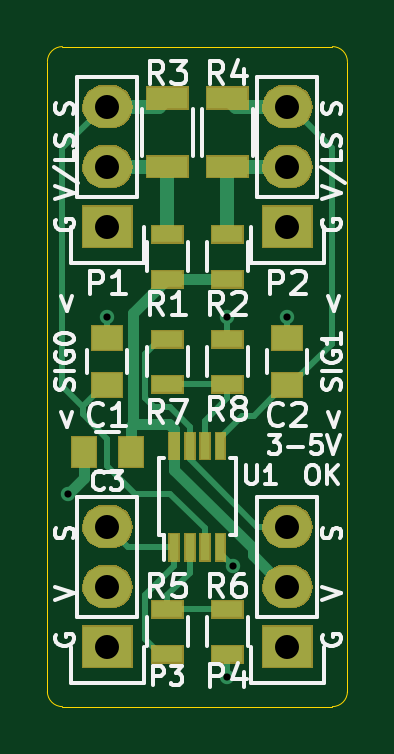
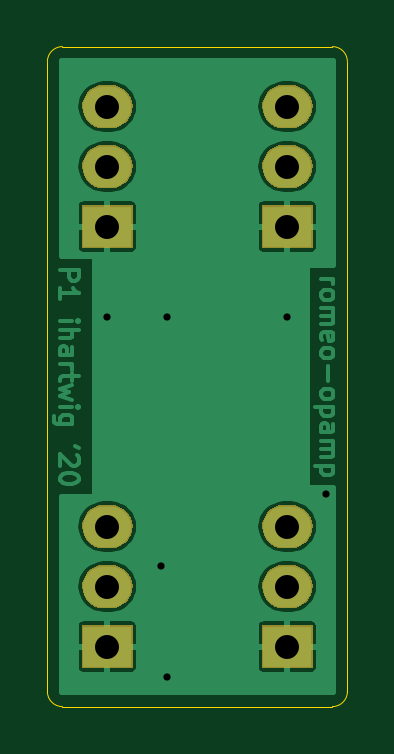
Circuit board: 10 layer files. Board 12.7 x 27.9 mm.
- bottom_copper: romeo-opamp-B.Cu.gbr (31798 bytes)
- bottom_mask: romeo-opamp-B.Mask.gbr (9648 bytes)
- paste: romeo-opamp-B.Paste.gbr (287 bytes)
- bottom_silk: romeo-opamp-B.SilkS.gbr (288 bytes)
- outline: romeo-opamp-Edge.Cuts.gbr (698 bytes)
- top_copper: romeo-opamp-F.Cu.gbr (5318 bytes)
- top_mask: romeo-opamp-F.Mask.gbr (13866 bytes)
- paste: romeo-opamp-F.Paste.gbr (1111 bytes)
- top_silk: romeo-opamp-F.SilkS.gbr (19746 bytes)
- drill: romeo-opamp.drl (461 bytes)

=== bottom_copper: romeo-opamp-B.Cu.gbr (31798 bytes, source omitted) ===
=== bottom_mask: romeo-opamp-B.Mask.gbr (9648 bytes, source omitted) ===
=== paste: romeo-opamp-B.Paste.gbr ===
G04 #@! TF.FileFunction,Paste,Bot*
%FSLAX46Y46*%
G04 Gerber Fmt 4.6, Leading zero omitted, Abs format (unit mm)*
G04 Created by KiCad (PCBNEW 4.0.2-stable) date Friday, April 10, 2020 'PMt' 07:46:05 PM*
%MOMM*%
G01*
G04 APERTURE LIST*
%ADD10C,0.100000*%
G04 APERTURE END LIST*
D10*
M02*

=== bottom_silk: romeo-opamp-B.SilkS.gbr ===
G04 #@! TF.FileFunction,Legend,Bot*
%FSLAX46Y46*%
G04 Gerber Fmt 4.6, Leading zero omitted, Abs format (unit mm)*
G04 Created by KiCad (PCBNEW 4.0.2-stable) date Friday, April 10, 2020 'PMt' 07:46:05 PM*
%MOMM*%
G01*
G04 APERTURE LIST*
%ADD10C,0.100000*%
G04 APERTURE END LIST*
D10*
M02*

=== outline: romeo-opamp-Edge.Cuts.gbr ===
G04 #@! TF.FileFunction,Other,ECO2*
%FSLAX46Y46*%
G04 Gerber Fmt 4.6, Leading zero omitted, Abs format (unit mm)*
G04 Created by KiCad (PCBNEW 4.0.2-stable) date Friday, April 10, 2020 'PMt' 07:46:05 PM*
%MOMM*%
G01*
G04 APERTURE LIST*
%ADD10C,0.100000*%
%ADD11C,0.010000*%
G04 APERTURE END LIST*
D10*
D11*
X12065000Y0D02*
G75*
G03X12700000Y635000I0J635000D01*
G01*
X0Y635000D02*
G75*
G03X635000Y0I635000J0D01*
G01*
X12700000Y27305000D02*
G75*
G03X12065000Y27940000I-635000J0D01*
G01*
X635000Y27940000D02*
G75*
G03X0Y27305000I0J-635000D01*
G01*
X12065000Y27940000D02*
X635000Y27940000D01*
X12700000Y635000D02*
X12700000Y27305000D01*
X635000Y0D02*
X12065000Y0D01*
X0Y27305000D02*
X0Y635000D01*
M02*

=== top_copper: romeo-opamp-F.Cu.gbr ===
G04 #@! TF.FileFunction,Copper,L1,Top,Signal*
%FSLAX46Y46*%
G04 Gerber Fmt 4.6, Leading zero omitted, Abs format (unit mm)*
G04 Created by KiCad (PCBNEW 4.0.2-stable) date Friday, April 10, 2020 'PMt' 07:46:05 PM*
%MOMM*%
G01*
G04 APERTURE LIST*
%ADD10C,0.100000*%
%ADD11R,1.250000X1.000000*%
%ADD12R,2.032000X1.727200*%
%ADD13O,2.032000X1.727200*%
%ADD14R,1.300000X0.700000*%
%ADD15R,1.700000X0.900000*%
%ADD16R,0.400000X1.100000*%
%ADD17R,1.000000X1.250000*%
%ADD18C,0.609600*%
%ADD19C,0.609600*%
%ADD20C,0.457200*%
%ADD21C,0.254000*%
G04 APERTURE END LIST*
D10*
D11*
X2540000Y13605000D03*
X2540000Y15605000D03*
X10160000Y13605000D03*
X10160000Y15605000D03*
D12*
X2540000Y20320000D03*
D13*
X2540000Y22860000D03*
X2540000Y25400000D03*
D12*
X10160000Y20320000D03*
D13*
X10160000Y22860000D03*
X10160000Y25400000D03*
D12*
X2540000Y2540000D03*
D13*
X2540000Y5080000D03*
X2540000Y7620000D03*
D12*
X10160000Y2540000D03*
D13*
X10160000Y5080000D03*
X10160000Y7620000D03*
D14*
X5080000Y18100000D03*
X5080000Y20000000D03*
X7620000Y18100000D03*
X7620000Y20000000D03*
D15*
X5080000Y25760000D03*
X5080000Y22860000D03*
X7620000Y25760000D03*
X7620000Y22860000D03*
D14*
X5080000Y2225000D03*
X5080000Y4125000D03*
X7620000Y4125000D03*
X7620000Y2225000D03*
X5080000Y15555000D03*
X5080000Y13655000D03*
X7620000Y13655000D03*
X7620000Y15555000D03*
D16*
X5375000Y6740000D03*
X6025000Y6740000D03*
X6675000Y6740000D03*
X7325000Y6740000D03*
X7325000Y11040000D03*
X6675000Y11040000D03*
X6025000Y11040000D03*
X5375000Y11040000D03*
D17*
X3540000Y10795000D03*
X1540000Y10795000D03*
D18*
X889000Y9017000D03*
X7874000Y5969000D03*
X7620000Y1270000D03*
X7620000Y16510000D03*
X10160000Y16510000D03*
X2540000Y16510000D03*
D19*
X5080000Y22860000D02*
X5080000Y20000000D01*
X2540000Y22860000D02*
X5080000Y22860000D01*
D20*
X1540000Y10795000D02*
X1540000Y9668000D01*
X1540000Y9668000D02*
X889000Y9017000D01*
D21*
X7325000Y6740000D02*
X7325000Y6518000D01*
X7325000Y6518000D02*
X7874000Y5969000D01*
X7620000Y2225000D02*
X7620000Y1270000D01*
X7620000Y15555000D02*
X7620000Y16510000D01*
X10160000Y15605000D02*
X10160000Y16510000D01*
X2540000Y15605000D02*
X2540000Y16510000D01*
D19*
X7620000Y22860000D02*
X10160000Y22860000D01*
X7620000Y20000000D02*
X7620000Y22860000D01*
D21*
X6675000Y6740000D02*
X6675000Y7544000D01*
X5202010Y9016990D02*
X3690088Y9016990D01*
X3690088Y9016990D02*
X2540000Y10167078D01*
X2540000Y10167078D02*
X2540000Y11346564D01*
X6675000Y7544000D02*
X5202010Y9016990D01*
X2540000Y11346564D02*
X1519000Y12367564D01*
X1519000Y12367564D02*
X1519000Y12700000D01*
X1519000Y12700000D02*
X635000Y13584000D01*
X1519000Y12709000D02*
X1519000Y12700000D01*
X2540000Y13605000D02*
X2415000Y13605000D01*
X2415000Y13605000D02*
X1519000Y12709000D01*
X635000Y13584000D02*
X635000Y23647400D01*
X2387600Y25400000D02*
X2540000Y25400000D01*
X635000Y23647400D02*
X2387600Y25400000D01*
D19*
X2540000Y25400000D02*
X4720000Y25400000D01*
X4720000Y25400000D02*
X5080000Y25760000D01*
D21*
X8254000Y12319000D02*
X8749000Y12319000D01*
X8749000Y12319000D02*
X10035000Y13605000D01*
X10035000Y13605000D02*
X10160000Y13605000D01*
X7325000Y11390000D02*
X8254000Y12319000D01*
X12065000Y15367000D02*
X12065000Y23647400D01*
X10160000Y13605000D02*
X10285000Y13605000D01*
X12047000Y15367000D02*
X12065000Y15367000D01*
X10285000Y13605000D02*
X12047000Y15367000D01*
X7325000Y11040000D02*
X7325000Y11390000D01*
X12065000Y23647400D02*
X10312400Y25400000D01*
X10312400Y25400000D02*
X10160000Y25400000D01*
D19*
X10160000Y25400000D02*
X7980000Y25400000D01*
X7980000Y25400000D02*
X7620000Y25760000D01*
D20*
X5375000Y11770000D02*
X5165212Y11979788D01*
X5165212Y11979788D02*
X3642588Y11979788D01*
X5375000Y11040000D02*
X5375000Y11770000D01*
X3540000Y10795000D02*
X3540000Y11877200D01*
X3540000Y11877200D02*
X3642588Y11979788D01*
X3642588Y11979788D02*
X3642588Y12115212D01*
X5080000Y18100000D02*
X7620000Y18100000D01*
X5375000Y11040000D02*
X5375000Y10032800D01*
X5375000Y10032800D02*
X8686800Y6721000D01*
X8686800Y6721000D02*
X8686800Y6400800D01*
X8686800Y6400800D02*
X10007600Y5080000D01*
X10007600Y5080000D02*
X10160000Y5080000D01*
X5080000Y18100000D02*
X3642588Y16662588D01*
X3642588Y16662588D02*
X3642588Y12115212D01*
D21*
X5375000Y6740000D02*
X3420000Y6740000D01*
X3420000Y6740000D02*
X2540000Y7620000D01*
X5080000Y2225000D02*
X4780000Y2225000D01*
X5375000Y5936000D02*
X5375000Y6740000D01*
X4780000Y2225000D02*
X4150599Y2854401D01*
X4150599Y2854401D02*
X4150599Y4711599D01*
X4150599Y4711599D02*
X5375000Y5936000D01*
X6025000Y10485000D02*
X6025000Y11040000D01*
X8890000Y7620000D02*
X6025000Y10485000D01*
X10160000Y7620000D02*
X8890000Y7620000D01*
X5169000Y12700000D02*
X4532078Y12700000D01*
X4532078Y12700000D02*
X4150599Y13081479D01*
X4150599Y13081479D02*
X4150599Y14925599D01*
X4150599Y14925599D02*
X4780000Y15555000D01*
X4780000Y15555000D02*
X5080000Y15555000D01*
X6025000Y11040000D02*
X6025000Y11844000D01*
X6025000Y11844000D02*
X5169000Y12700000D01*
X7620000Y4125000D02*
X5080000Y4125000D01*
X5080000Y4125000D02*
X5080000Y4729000D01*
X5080000Y4729000D02*
X6025000Y5674000D01*
X6025000Y5674000D02*
X6025000Y5936000D01*
X6025000Y5936000D02*
X6025000Y6740000D01*
X5080000Y13655000D02*
X7620000Y13655000D01*
X7620000Y13655000D02*
X7620000Y13051000D01*
X7620000Y13051000D02*
X6675000Y12106000D01*
X6675000Y12106000D02*
X6675000Y11844000D01*
X6675000Y11844000D02*
X6675000Y11040000D01*
M02*

=== top_mask: romeo-opamp-F.Mask.gbr (13866 bytes, source omitted) ===
=== paste: romeo-opamp-F.Paste.gbr ===
G04 #@! TF.FileFunction,Paste,Top*
%FSLAX46Y46*%
G04 Gerber Fmt 4.6, Leading zero omitted, Abs format (unit mm)*
G04 Created by KiCad (PCBNEW 4.0.2-stable) date Friday, April 10, 2020 'PMt' 07:46:05 PM*
%MOMM*%
G01*
G04 APERTURE LIST*
%ADD10C,0.100000*%
%ADD11R,1.250000X1.000000*%
%ADD12R,1.300000X0.700000*%
%ADD13R,1.700000X0.900000*%
%ADD14R,0.400000X1.100000*%
%ADD15R,1.000000X1.250000*%
G04 APERTURE END LIST*
D10*
D11*
X2540000Y13605000D03*
X2540000Y15605000D03*
X10160000Y13605000D03*
X10160000Y15605000D03*
D12*
X5080000Y18100000D03*
X5080000Y20000000D03*
X7620000Y18100000D03*
X7620000Y20000000D03*
D13*
X5080000Y25760000D03*
X5080000Y22860000D03*
X7620000Y25760000D03*
X7620000Y22860000D03*
D12*
X5080000Y2225000D03*
X5080000Y4125000D03*
X7620000Y4125000D03*
X7620000Y2225000D03*
X5080000Y15555000D03*
X5080000Y13655000D03*
X7620000Y13655000D03*
X7620000Y15555000D03*
D14*
X5375000Y6740000D03*
X6025000Y6740000D03*
X6675000Y6740000D03*
X7325000Y6740000D03*
X7325000Y11040000D03*
X6675000Y11040000D03*
X6025000Y11040000D03*
X5375000Y11040000D03*
D15*
X3540000Y10795000D03*
X1540000Y10795000D03*
M02*

=== top_silk: romeo-opamp-F.SilkS.gbr (19746 bytes, source omitted) ===
=== drill: romeo-opamp.drl ===
M48
;DRILL file {KiCad 4.0.2-stable} date Friday, April 10, 2020 'PMt' 07:46:14 PM
;FORMAT={3:3/ absolute / metric / keep zeros}
FMAT,2
METRIC,TZ
T1C0.305
T2C1.016
%
G90
G05
M71
T1
X000889Y009017
X002540Y016510
X007620Y016510
X007620Y001270
X007874Y005969
X010160Y016510
T2
X002540Y025400
X002540Y022860
X002540Y020320
X002540Y007620
X002540Y005080
X002540Y002540
X010160Y025400
X010160Y022860
X010160Y020320
X010160Y007620
X010160Y005080
X010160Y002540
T0
M30

